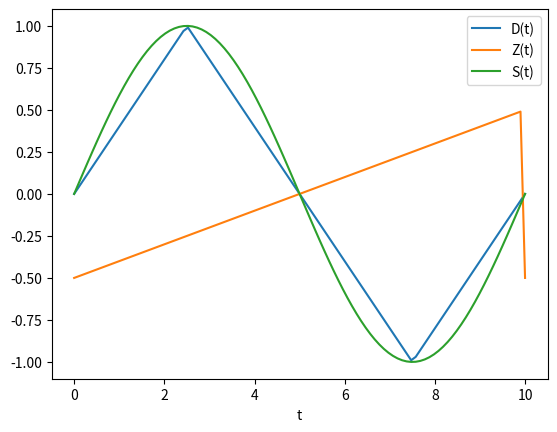

Python code for this plot:
import numpy as np
import matplotlib .pyplot as plt


#functie voor D(t)
def my_plot(t, f_0=0.0):
    D_t=4*abs(f_0*t+(1/4)-np.floor(f_0*t+(3/4)))-1
    return D_t


#functie voor Z(t)
def my_plot2(t, f_0=0.0):
    Z_t=f_0*t-np.floor(f_0*t)-(1/2)
    return Z_t  

#functie voor S(t)
def my_plot3(t, f_0=0.0):
    S_t=np.sin(2*np.pi*t*f_0)
    return S_t


#plot van D(t), Z(t) en S(t)
t = np.linspace(0,10,num=100)
plt.figure() 
plt.plot(t,  my_plot(t, f_0=0.1), label = 'D(t)')
plt.plot(t, my_plot2(t, f_0=0.1), label = 'Z(t)')
plt.plot(t, my_plot3(t, f_0=0.1), label = 'S(t)')
plt.xlabel("t")
plt.legend()
plt.show()






